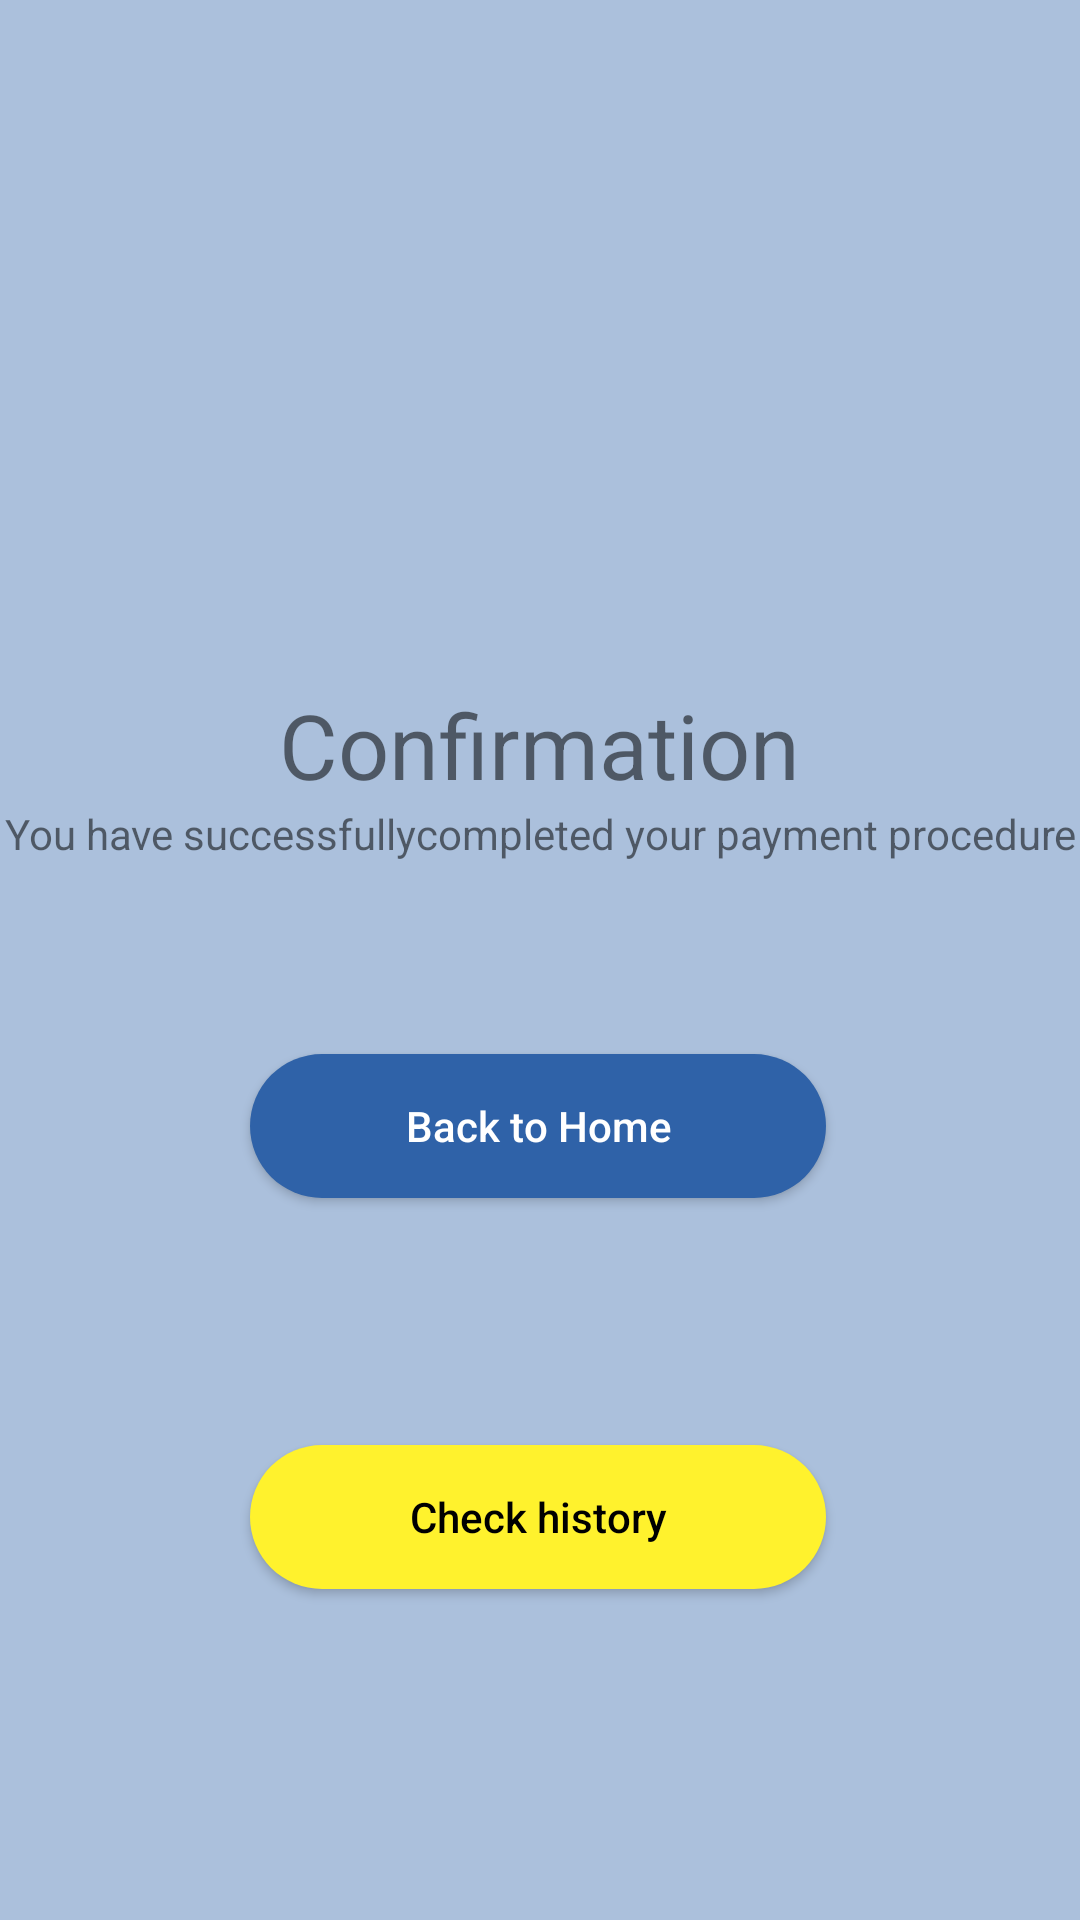

Android layout source for this screen:
<!-- AndroidManifest.xml: application theme Theme.Ministop_final -->
<!-- res/layout/activity_complete.xml -->
<?xml version="1.0" encoding="utf-8"?>
<androidx.constraintlayout.widget.ConstraintLayout xmlns:android="http://schemas.android.com/apk/res/android"
    xmlns:app="http://schemas.android.com/apk/res-auto"
    xmlns:tools="http://schemas.android.com/tools"
    android:layout_width="match_parent"
    android:layout_height="match_parent"
    android:background="#ABC0DC"
    tools:context=".Complete">

    <LinearLayout
        android:id="@+id/linearLayout3"
        android:layout_width="match_parent"
        android:layout_height="wrap_content"
        android:layout_marginTop="228dp"
        android:gravity="center"
        android:orientation="vertical"
        app:layout_constraintEnd_toEndOf="parent"
        app:layout_constraintHorizontal_bias="0.0"
        app:layout_constraintStart_toStartOf="parent"
        app:layout_constraintTop_toTopOf="parent">

        <ImageView
            android:id="@+id/imageView"
            android:layout_width="wrap_content"
            android:layout_height="wrap_content"
            android:src="@drawable/like" />

        <TextView
            android:layout_width="wrap_content"
            android:layout_height="wrap_content"
            android:text="Confirmation"
            android:textSize="30sp" />

        <TextView
            android:layout_width="wrap_content"
            android:layout_height="wrap_content"
            android:gravity="center"
            android:text="@string/confirmation"
            android:textSize="14sp" />

    </LinearLayout>

    <androidx.appcompat.widget.AppCompatButton
        android:id="@+id/button2"
        android:layout_width="wrap_content"
        android:layout_height="wrap_content"
        android:layout_marginTop="64dp"
        android:background="@drawable/button_background_blue"
        android:onClick="BackToHome"
        android:text="Back to Home"
        android:textAllCaps="false"
        android:textColor="@color/white"
        app:layout_constraintEnd_toEndOf="parent"
        app:layout_constraintHorizontal_bias="0.497"
        app:layout_constraintStart_toStartOf="parent"
        app:layout_constraintTop_toBottomOf="@+id/linearLayout3" />

    <androidx.appcompat.widget.AppCompatButton
        android:id="@+id/check_history_button"
        android:layout_width="wrap_content"
        android:layout_height="wrap_content"
        android:background="@drawable/button_background_yellow"
        android:text="Check history"
        android:textAllCaps="false"
        android:textColor="@color/black"
        app:layout_constraintBottom_toBottomOf="parent"
        app:layout_constraintEnd_toEndOf="parent"
        app:layout_constraintHorizontal_bias="0.497"
        app:layout_constraintStart_toStartOf="parent"
        app:layout_constraintTop_toBottomOf="@+id/button2"
        app:layout_constraintVertical_bias="0.428" />
</androidx.constraintlayout.widget.ConstraintLayout>
<!-- resources referenced by this layout -->
<resources>
  <color name="black">#000000</color>
  <color name="white">#FFFFFF</color>
  <!-- drawable button_background_blue (drawable) -->
  <?xml version="1.0" encoding="utf-8"?>
  <shape xmlns:android="http://schemas.android.com/apk/res/android" android:shape="rectangle" >
      <corners
          android:radius="26dp" />
  
      <solid
          android:color="@color/blue_ministop"/>
  
  
      <padding
          android:left="0dp"
          android:top="0dp"
          android:right="0dp"
          android:bottom="0dp" />
      <size
          android:width="192dp"
          android:height="40dp" />
  </shape>
  <!-- drawable button_background_yellow (drawable) -->
  <?xml version="1.0" encoding="utf-8"?>
  <shape xmlns:android="http://schemas.android.com/apk/res/android" android:shape="rectangle" >
      <corners
          android:radius="26dp" />
  
      <solid
          android:color="@color/yellow_ministop"/>
  
      <padding
          android:left="0dp"
          android:top="0dp"
          android:right="0dp"
          android:bottom="0dp" />
      <size
          android:width="192dp"
          android:height="40dp" />
  </shape>
  <string name="confirmation">You have successfully<br />completed  your payment procedure</string>
  <style name="Theme.Ministop_final" parent="Theme.MaterialComponents.DayNight.DarkActionBar">
          
          <item name="colorPrimary">@color/purple500</item>
          <item name="colorPrimaryVariant">@color/purple700</item>
          <item name="colorOnPrimary">@color/white</item>
          
          <item name="colorSecondary">@color/teal200</item>
          <item name="colorSecondaryVariant">@color/teal700</item>
          <item name="colorOnSecondary">@color/black</item>
          
          <item name="android:statusBarColor" tools:targetApi="l">?attr/colorPrimaryVariant</item>
          
          <item name="windowActionBar">false</item>
          <item name="windowNoTitle">true</item>
  
          <item name="android:windowContentTransitions">true</item>
          <item name="android:windowTranslucentStatus">true</item>
  
      </style>
  <color name="blue_ministop">#2f62a8</color>
  <color name="yellow_ministop">#FFF22D</color>
  <color name="purple500">#9C27B0</color>
  <color name="purple700">#7B1FA2</color>
  <color name="teal200">#80CBC4</color>
  <color name="teal700">#00796B</color>
</resources>
